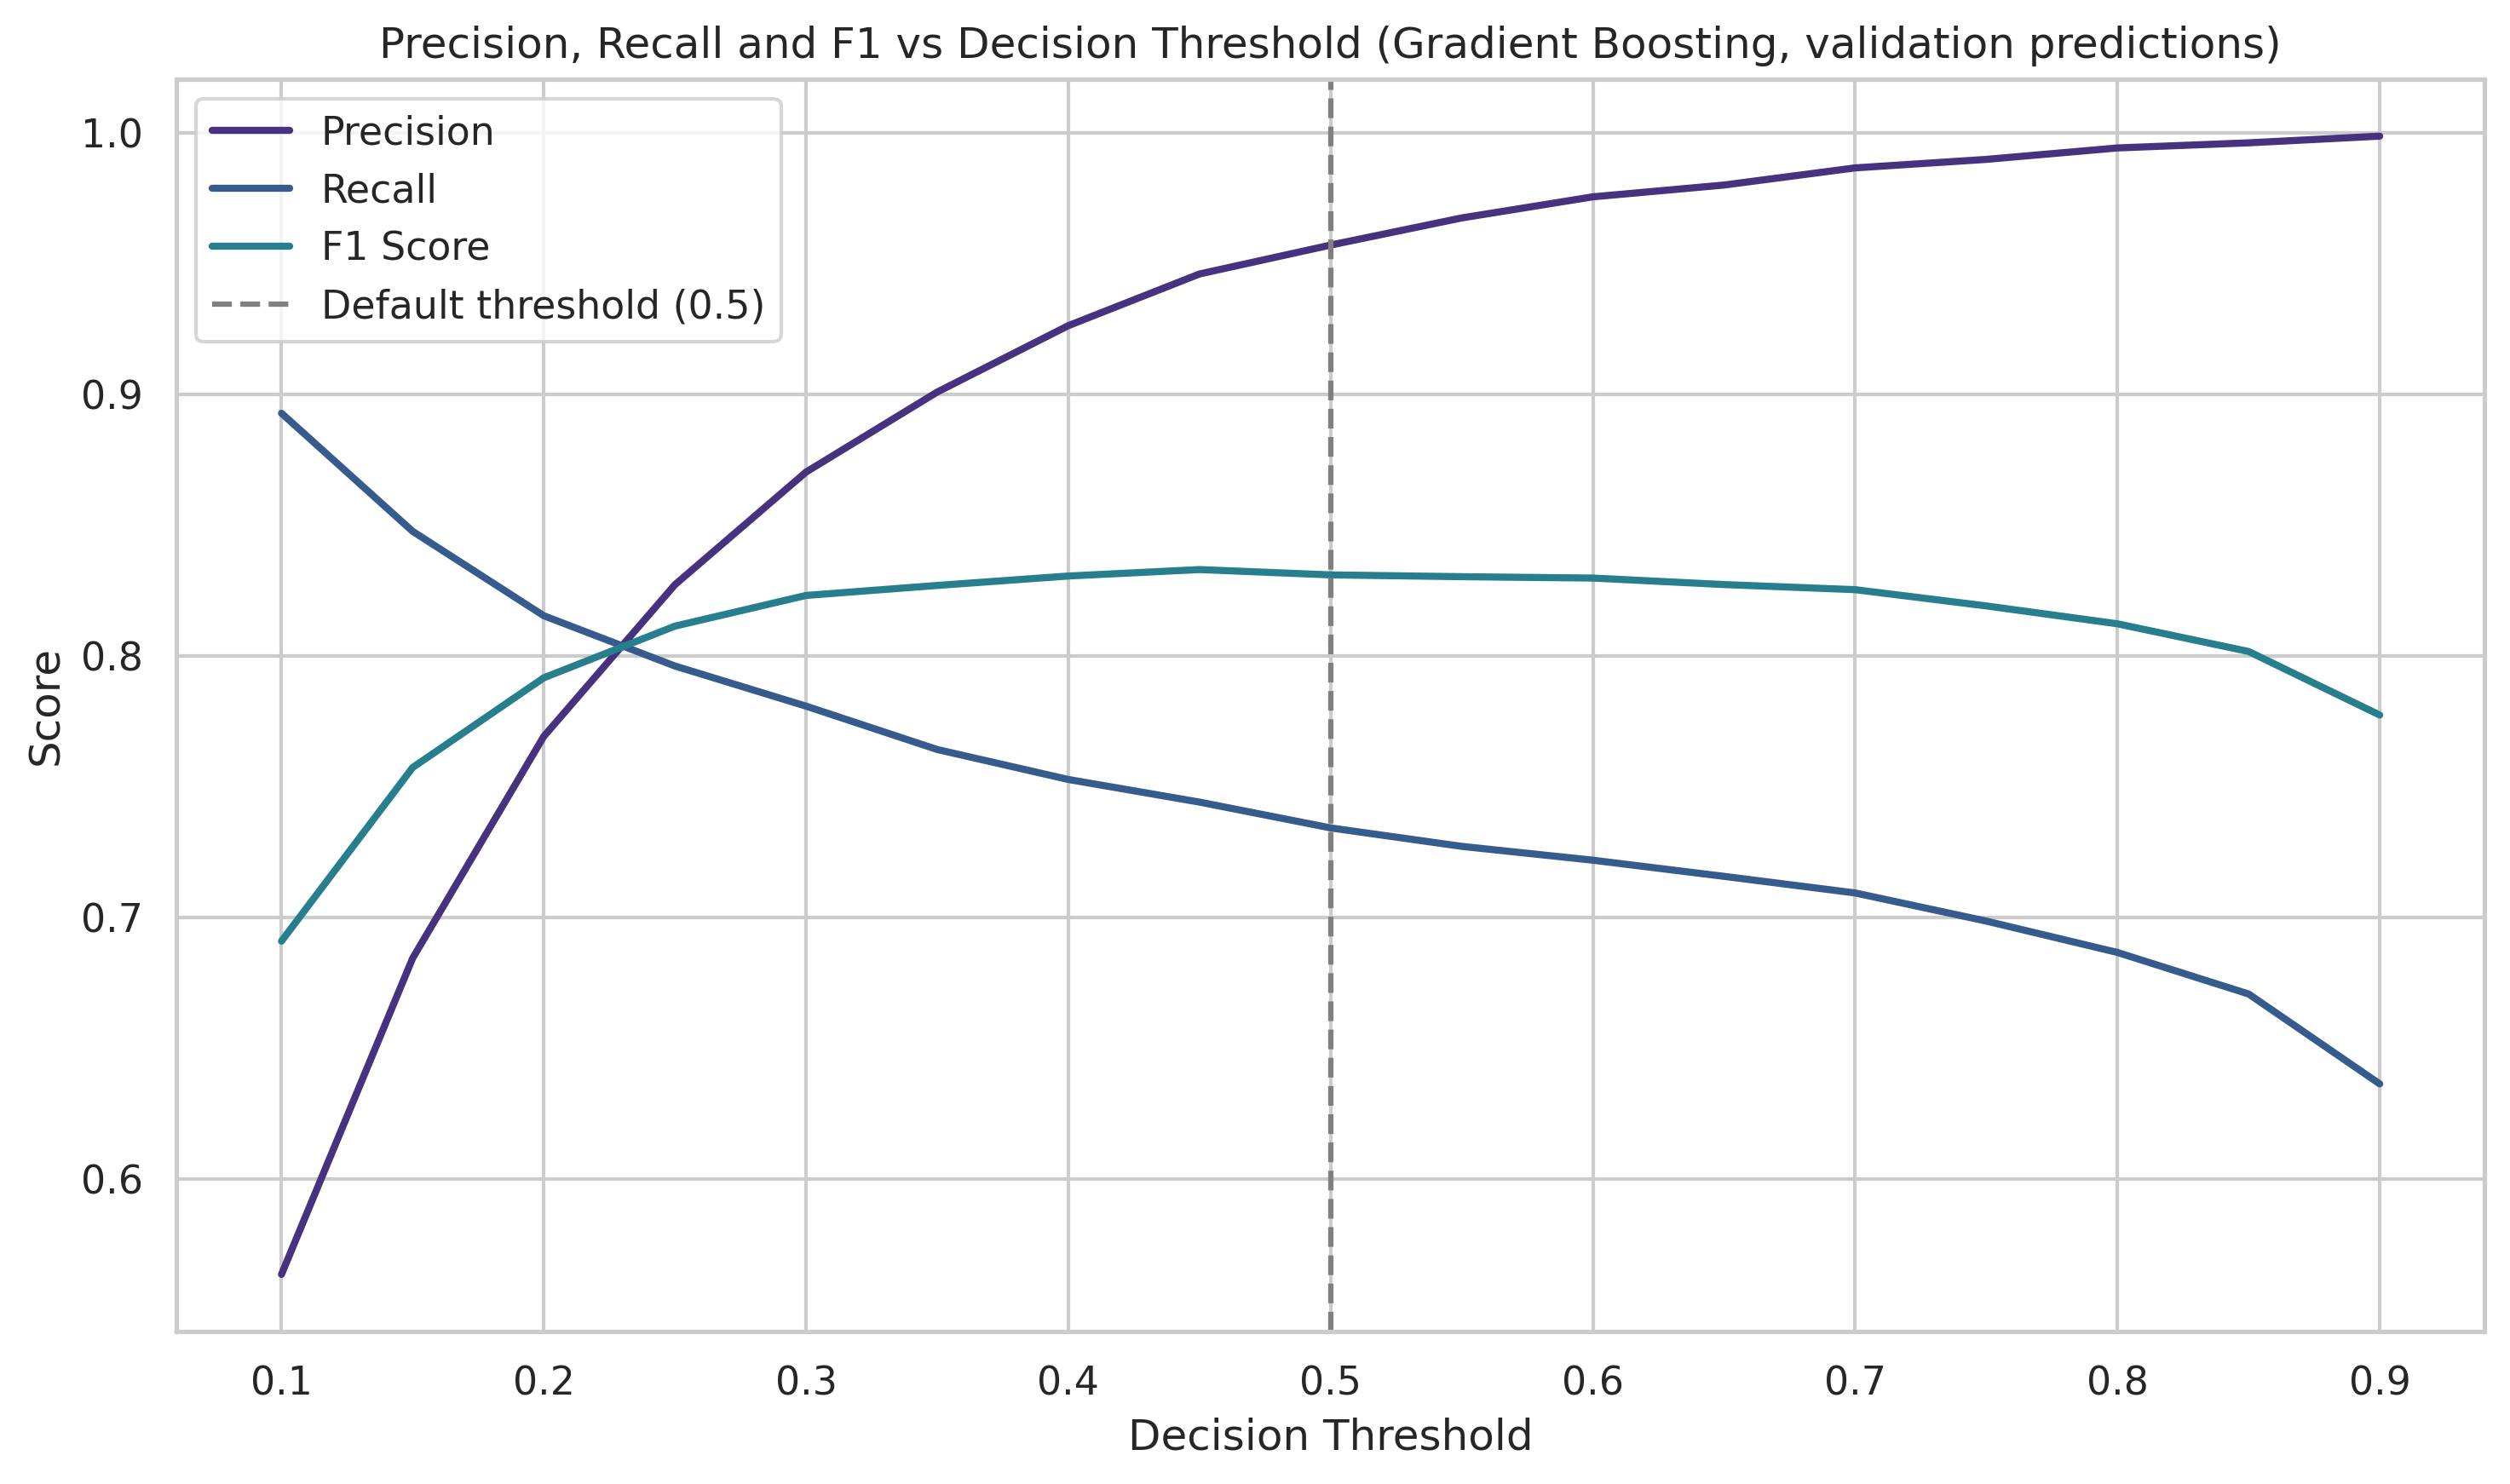

Data behind this chart, as committed beside it:
Threshold, Val Precision, Val Recall, Val F1, Test Precision, Test Recall, Test F1
0.5, 0.9572, 0.7344, 0.8311, 0.9751, 0.7468, 0.8458
0.4, 0.9264, 0.7529, 0.8307, 0.9466, 0.763, 0.845
0.35, 0.901, 0.7644, 0.8271, 0.9198, 0.7687, 0.8375
0.3, 0.8705, 0.781, 0.8233, 0.8868, 0.7842, 0.8323
0.25, 0.8274, 0.7963, 0.8115, 0.8485, 0.8096, 0.8286
0.2, 0.7694, 0.8155, 0.7918, 0.7779, 0.8272, 0.8018
